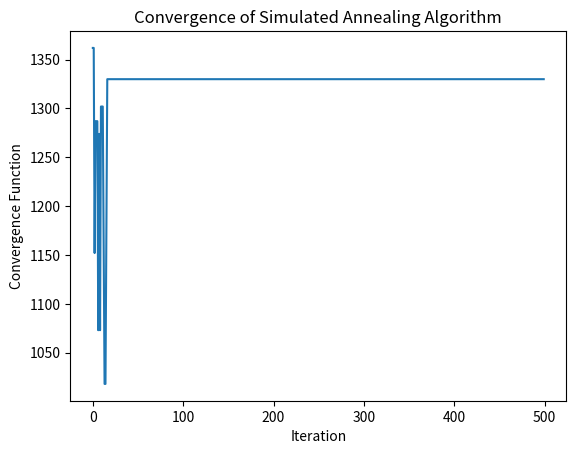

Reproduce this figure in Python.
import random
import math
import matplotlib.pyplot as plt

# 設定物品重量及價值
weights = [70, 73, 77, 80, 82, 87, 90, 94, 98, 106, 110, 113, 115, 118, 120]
values = [135, 139, 149, 150, 156, 163, 173, 184, 192, 201, 210, 214, 221, 229, 240]

# 背包大小限制
max_weight = 750

# 設定模擬退火演算法參數
num_iterations = 500
initial_temperature = 750
cooling_rate = 0.1

# 隨機初始化一個解
current_solution = [random.choice([0, 1]) for i in range(len(weights))]

# 計算解的價值
def calculate_value(solution):
    total_weight = 0
    total_value = 0
    for i in range(len(solution)):
        if solution[i] == 1:
            total_weight += weights[i]
            total_value += values[i]
    if total_weight > max_weight:
        return 0
    return total_value

# 計算能量差
def calculate_energy_difference(current_value, neighbor_value, temperature):
    return (neighbor_value - current_value) / temperature

# 儲存每個迭代步驟的最佳解及對應的收斂函數值
best_solutions = []
best_values = []

# 開始迭代
for i in range(num_iterations):
    temperature = initial_temperature * math.exp(-cooling_rate * i)
    # 找到一個鄰居解
    index = random.randint(0, len(current_solution) - 1)
    neighbor = current_solution[:]
    neighbor[index] = 1 - neighbor[index]
    # 計算當前解和鄰居解的價值
    current_value = calculate_value(current_solution)
    neighbor_value = calculate_value(neighbor)
    # 如果鄰居解的價值比當前解高，則接受鄰居解
    if neighbor_value > current_value:
        current_solution = neighbor
    # 如果鄰居解的價值比當前解低，則以一定機率接受鄰居解
    else:
        energy_difference = calculate_energy_difference(current_value, neighbor_value, temperature)
        acceptance_probability = math.exp(energy_difference)
        if random.random() < acceptance_probability:
            current_solution = neighbor
    # 儲存每個迭代步驟的最佳解及對應的收斂函數值
    best_solution = current_solution
    best_value = calculate_value(current_solution)
    best_solutions.append(best_solution)
    best_values.append(best_value)

# 繪製收斂函數圖形
plt.plot(best_values)
plt.xlabel('Iteration')
plt.ylabel('Convergence Function')
plt.title('Convergence of Simulated Annealing Algorithm')
plt.show()

# 顯示最佳解
print("Best solution:", best_solution)
print("Best value:", best_value)